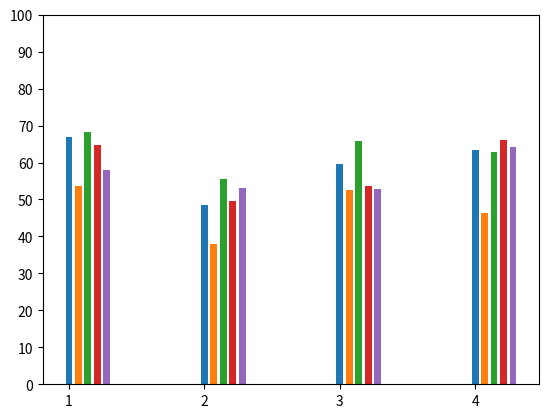

Source code (Python): (Note: this script raises an exception after producing the figure.)
import numpy as np
import matplotlib.pyplot as plt

#plt.suptitle('CDF of TCP Traceroutes')
'''
stats = ["FV Document Complete Median","FV Fully Loaded Median", "FV First Byte Median", "FV Start Render Median", "FV Requests (Doc) Median","FV Load Event Start Median", "FV Speed Index Median", "FV Last Visual Change Median", "FV Visually Complete Median"]
stats = [i[3:] for i in stats]
cores_1 = [67.0, 53.77, -2.06, -40.75, 69.77, 68.39, 27.98, 64.76, 58.07] 
cores_2 = [48.52, 37.97, 4.32, -61.11, 74.0, 55.65, 20.87, 49.48, 53.12]
cores_3 = [59.52, 52.63, 7.08, -29.23, 69.14, 65.7, 16.19, 53.52, 52.95]
simple_cores_4 =  [63.46, 46.32, 3.38, -50.3, 83.52, 62.81, 33.13, 66.09, 64.07]
'''

# Start Render, Requests, First Byte, Speed Index removed
stats = ["FV Document Complete Median","FV Fully Loaded Median", "FV Load Event Start Median", "FV Last Visual Change Median", "FV Visually Complete Median"]
stats = [i[3:] for i in stats]
cores_1 = [67.0, 53.77, 68.39, 64.76, 58.07] 
cores_2 = [48.52, 37.97, 55.65, 49.48, 53.12]
cores_3 = [59.52, 52.63, 65.7, 53.52, 52.95]
simple_cores_4 =  [63.46, 46.32, 62.81, 66.09, 64.07]


improv_dict = dict()
for i,stat in enumerate(stats):
    improv_dict[stat] = [ cores_1[i], cores_2[i], cores_3[i], simple_cores_4[i] ]

x = [1,2,3,4]
#x.reverse()
width = 0
for k,v in improv_dict.items():
    print(k,v)
    #v.reverse()
    print(x,v)
    x_axis = [i+width for i in x]
    width += 0.07

    plt.bar(x_axis, height=v, width=0.05)
    
    #plt.plot(x, v)


#plt.xlim(4, 1)
x_ticks = range(1, len(x)+1)
y_ticks = range(0, 101, 10)

plt.xticks(x_ticks)
plt.yticks(y_ticks)
#plt.ylim(-70,90)
#plt.plot(x, y)
plt.legend(stats, loc= "top right")

#plt.title("Hop Away From Server")
plt.xlabel("CPU Cores")
plt.ylabel("% Improvement for AMP")

plt.show()
plt.savefig("improv.png")